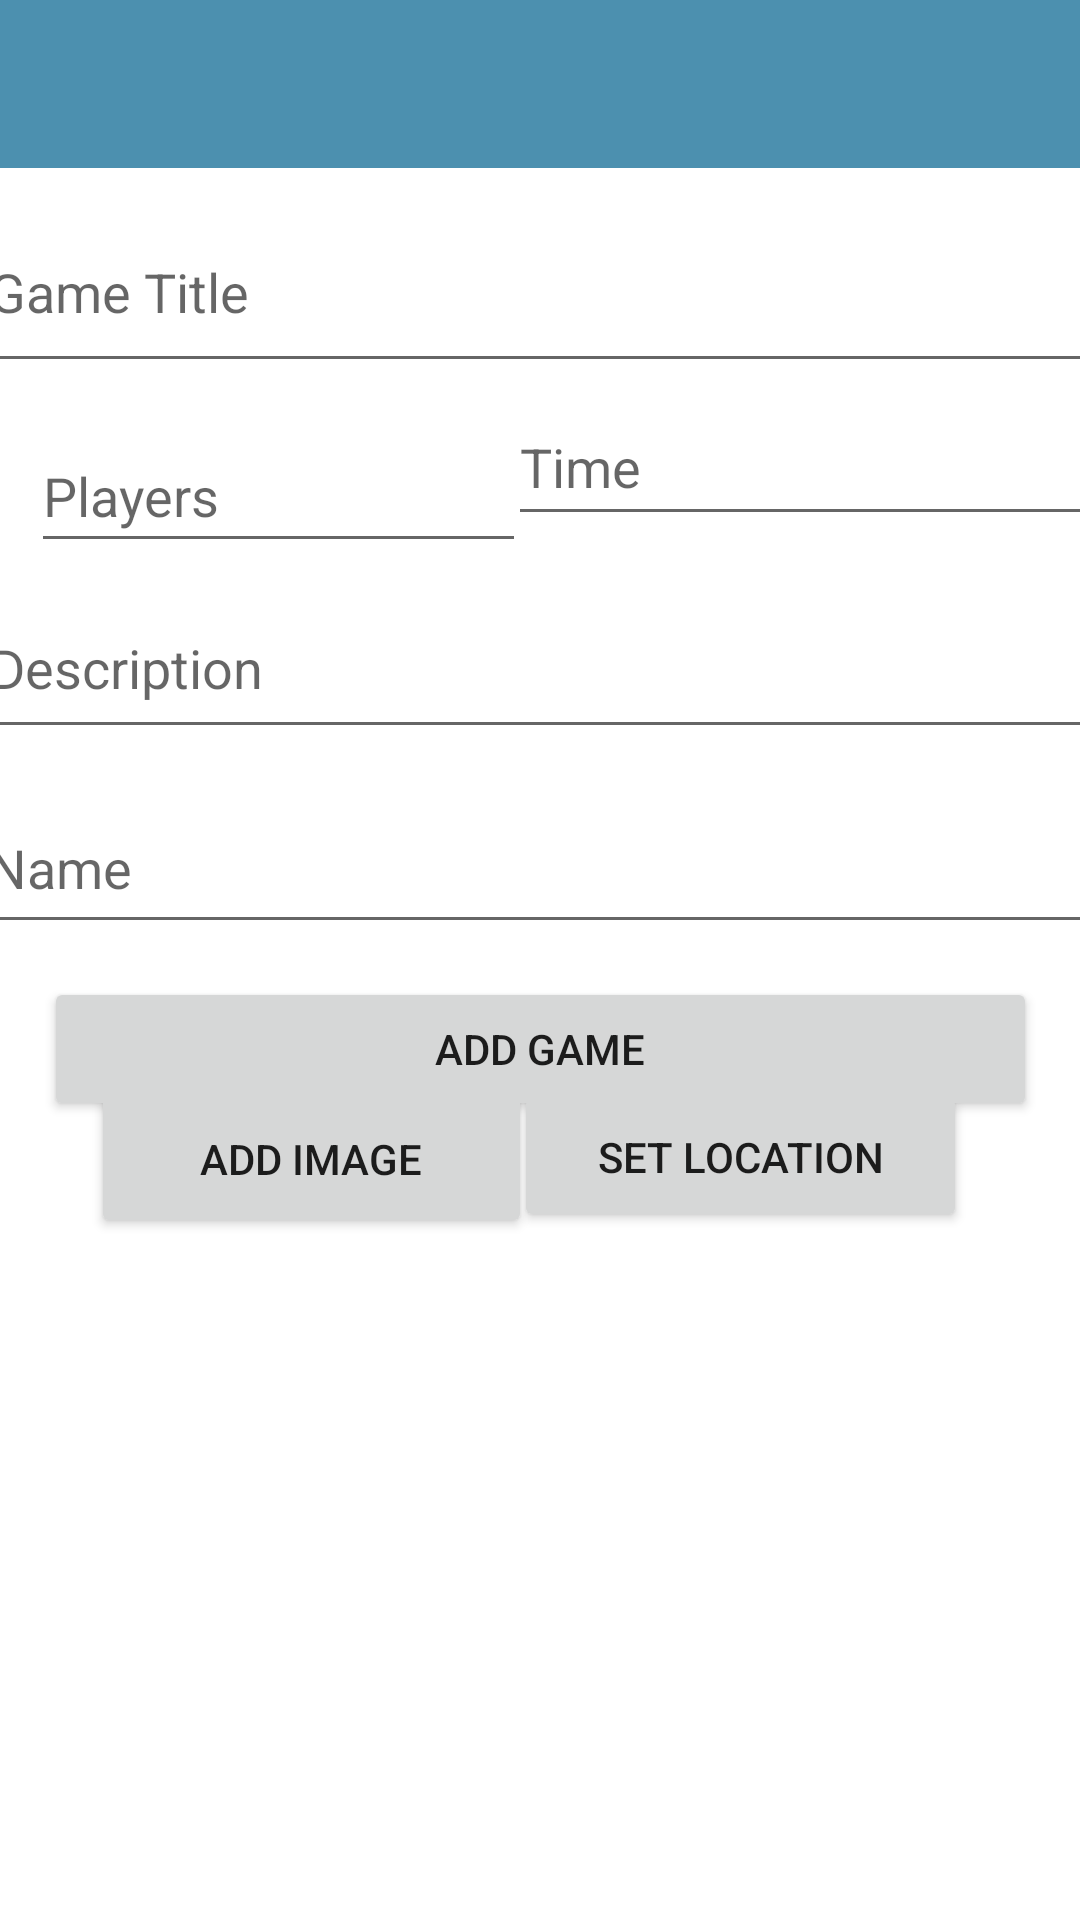

Reconstruct the res/layout file that produces this screen, plus the resources it refers to.
<!-- AndroidManifest.xml: application theme Theme.BoardGame -->
<!-- res/layout/activity_placemark.xml -->
<?xml version="1.0" encoding="utf-8"?>
<androidx.coordinatorlayout.widget.CoordinatorLayout xmlns:android="http://schemas.android.com/apk/res/android"
    xmlns:tools="http://schemas.android.com/tools"
    xmlns:app="http://schemas.android.com/apk/res-auto"


    android:layout_width="match_parent"
    android:layout_height="match_parent">

    <androidx.constraintlayout.widget.ConstraintLayout
        android:layout_width="match_parent"
        android:layout_height="match_parent"
        tools:context="org.wit.placemark.activities.PlacemarkActivity">

        <androidx.constraintlayout.widget.ConstraintLayout
            android:id="@+id/constraintLayout"
            android:layout_width="match_parent"
            android:layout_height="match_parent"
            tools:layout_editor_absoluteX="0dp"
            tools:layout_editor_absoluteY="-16dp">

            <ImageView
                android:id="@+id/placemarkImage"
                android:layout_width="237dp"
                android:layout_height="154dp"
                app:layout_constraintBottom_toBottomOf="parent"
                app:layout_constraintEnd_toEndOf="parent"
                app:layout_constraintStart_toStartOf="parent"
                app:layout_constraintTop_toTopOf="parent"
                app:layout_constraintVertical_bias="0.962"
                app:srcCompat="@mipmap/ic_launcher_round" />

            <Button
                android:id="@+id/chooseImage"
                android:layout_width="147dp"
                android:layout_height="53dp"
                android:layout_marginTop="16dp"
                android:layout_marginBottom="55dp"
                android:text="@string/button_addImage"
                app:layout_constraintBottom_toTopOf="@+id/placemarkImage"
                app:layout_constraintEnd_toEndOf="parent"
                app:layout_constraintHorizontal_bias="0.142"
                app:layout_constraintStart_toStartOf="parent"
                app:layout_constraintTop_toBottomOf="@+id/btnAdd"
                app:layout_constraintVertical_bias="1.0" />

            <Button
                android:id="@+id/placemarkLocation"
                android:layout_width="151dp"
                android:layout_height="50dp"
                android:layout_marginTop="12dp"
                android:layout_marginBottom="57dp"
                android:text="@string/button_location"
                app:layout_constraintBottom_toTopOf="@+id/placemarkImage"
                app:layout_constraintEnd_toEndOf="parent"
                app:layout_constraintHorizontal_bias="0.819"
                app:layout_constraintStart_toStartOf="parent"
                app:layout_constraintTop_toBottomOf="@+id/btnAdd"
                app:layout_constraintVertical_bias="1.0" />

            <Button
                android:id="@+id/btnAdd"
                android:layout_width="331dp"
                android:layout_height="48dp"
                android:text="@string/button_addPlacemark"
                app:layout_constraintBottom_toBottomOf="parent"
                app:layout_constraintEnd_toEndOf="parent"
                app:layout_constraintStart_toStartOf="parent"
                app:layout_constraintTop_toTopOf="parent"
                app:layout_constraintVertical_bias="0.55" />

            <com.google.android.material.textfield.TextInputEditText
                android:id="@+id/description"
                android:layout_width="377dp"
                android:layout_height="57dp"
                android:hint="@string/hint_placemarkDescription"
                app:layout_constraintBottom_toTopOf="@+id/btnAdd"
                app:layout_constraintEnd_toEndOf="parent"
                app:layout_constraintHorizontal_bias="0.47"
                app:layout_constraintStart_toStartOf="parent"
                app:layout_constraintTop_toTopOf="parent"
                app:layout_constraintVertical_bias="0.717" />

            <com.google.android.material.textfield.TextInputEditText
                android:id="@+id/placemarkTitle"
                android:layout_width="375dp"
                android:layout_height="64dp"
                android:hint="@string/hint_placemarkTitle"
                app:layout_constraintBottom_toTopOf="@+id/description"
                app:layout_constraintEnd_toEndOf="parent"
                app:layout_constraintHorizontal_bias="0.555"
                app:layout_constraintStart_toStartOf="parent"
                app:layout_constraintTop_toTopOf="parent"
                app:layout_constraintVertical_bias="0.496" />

            <EditText
                android:id="@+id/NumP"
                android:layout_width="165dp"
                android:layout_height="48dp"
                android:layout_marginTop="12dp"
                android:layout_marginEnd="100dp"
                android:ems="10"
                android:hint="@string/numberPlayers"
                android:inputType="number"
                app:layout_constraintEnd_toEndOf="parent"
                app:layout_constraintHorizontal_bias="0.109"
                app:layout_constraintStart_toStartOf="parent"
                app:layout_constraintTop_toBottomOf="@+id/placemarkTitle" />

            <com.google.android.material.textfield.TextInputEditText
                android:id="@+id/TimeID"
                android:layout_width="197dp"
                android:layout_height="49dp"
                android:layout_marginTop="11dp"
                android:layout_marginBottom="23dp"
                android:hint="@string/time"
                app:layout_constraintBottom_toTopOf="@+id/description"
                app:layout_constraintEnd_toEndOf="parent"
                app:layout_constraintStart_toEndOf="@+id/NumP"
                app:layout_constraintTop_toBottomOf="@+id/placemarkTitle" />

            <com.google.android.material.textfield.TextInputEditText
                android:id="@+id/Organizer"
                android:layout_width="377dp"
                android:layout_height="54dp"
                android:hint="@string/OrganizerName"
                app:layout_constraintBottom_toTopOf="@+id/btnAdd"
                app:layout_constraintEnd_toEndOf="parent"
                app:layout_constraintStart_toStartOf="parent"
                app:layout_constraintTop_toBottomOf="@+id/description" />

        </androidx.constraintlayout.widget.ConstraintLayout>

        <com.google.android.material.appbar.AppBarLayout
            android:id="@+id/appBarLayout"

            android:layout_width="match_parent"
            android:layout_height="wrap_content"
            app:layout_constraintEnd_toEndOf="parent"
            app:layout_constraintStart_toStartOf="parent"
            app:layout_constraintTop_toTopOf="parent">

            <androidx.appcompat.widget.Toolbar
                android:id="@+id/toolbarAdd"
                android:layout_width="match_parent"
                android:layout_height="?attr/actionBarSize">
            </androidx.appcompat.widget.Toolbar>

        </com.google.android.material.appbar.AppBarLayout>

    </androidx.constraintlayout.widget.ConstraintLayout>


</androidx.coordinatorlayout.widget.CoordinatorLayout>
<!-- resources referenced by this layout -->
<resources>
  <string name="OrganizerName">Name</string>
  <string name="button_addImage"> Add Image </string>
  <string name="button_addPlacemark">Add Game</string>
  <string name="button_location">Set Location</string>
  <string name="hint_placemarkDescription">Description </string>
  <string name="hint_placemarkTitle">Game Title</string>
  <string name="numberPlayers">Players</string>
  <string name="time">Time</string>
  <style name="Theme.BoardGame" parent="Theme.MaterialComponents.DayNight.NoActionBar">
  
          
          <item name="colorPrimary">@color/colorAccent</item>
          <item name="colorPrimaryVariant">@color/colorPrimaryDark</item>
          <item name="colorOnPrimary">@color/white</item>
          
          <item name="colorSecondary">@color/teal_200</item>
          <item name="colorSecondaryVariant">@color/teal_700</item>
          <item name="colorOnSecondary">@color/black</item>
          
          <item name="android:statusBarColor">?attr/colorPrimaryVariant</item>
          
      </style>
  <color name="colorAccent">#4c90af</color>
  <color name="colorPrimaryDark">#000000</color>
  <color name="white">#FFFFFFFF</color>
  <color name="teal_200">#FF03DAC5</color>
  <color name="teal_700">#FF018786</color>
  <color name="black">#FF000000</color>
</resources>
